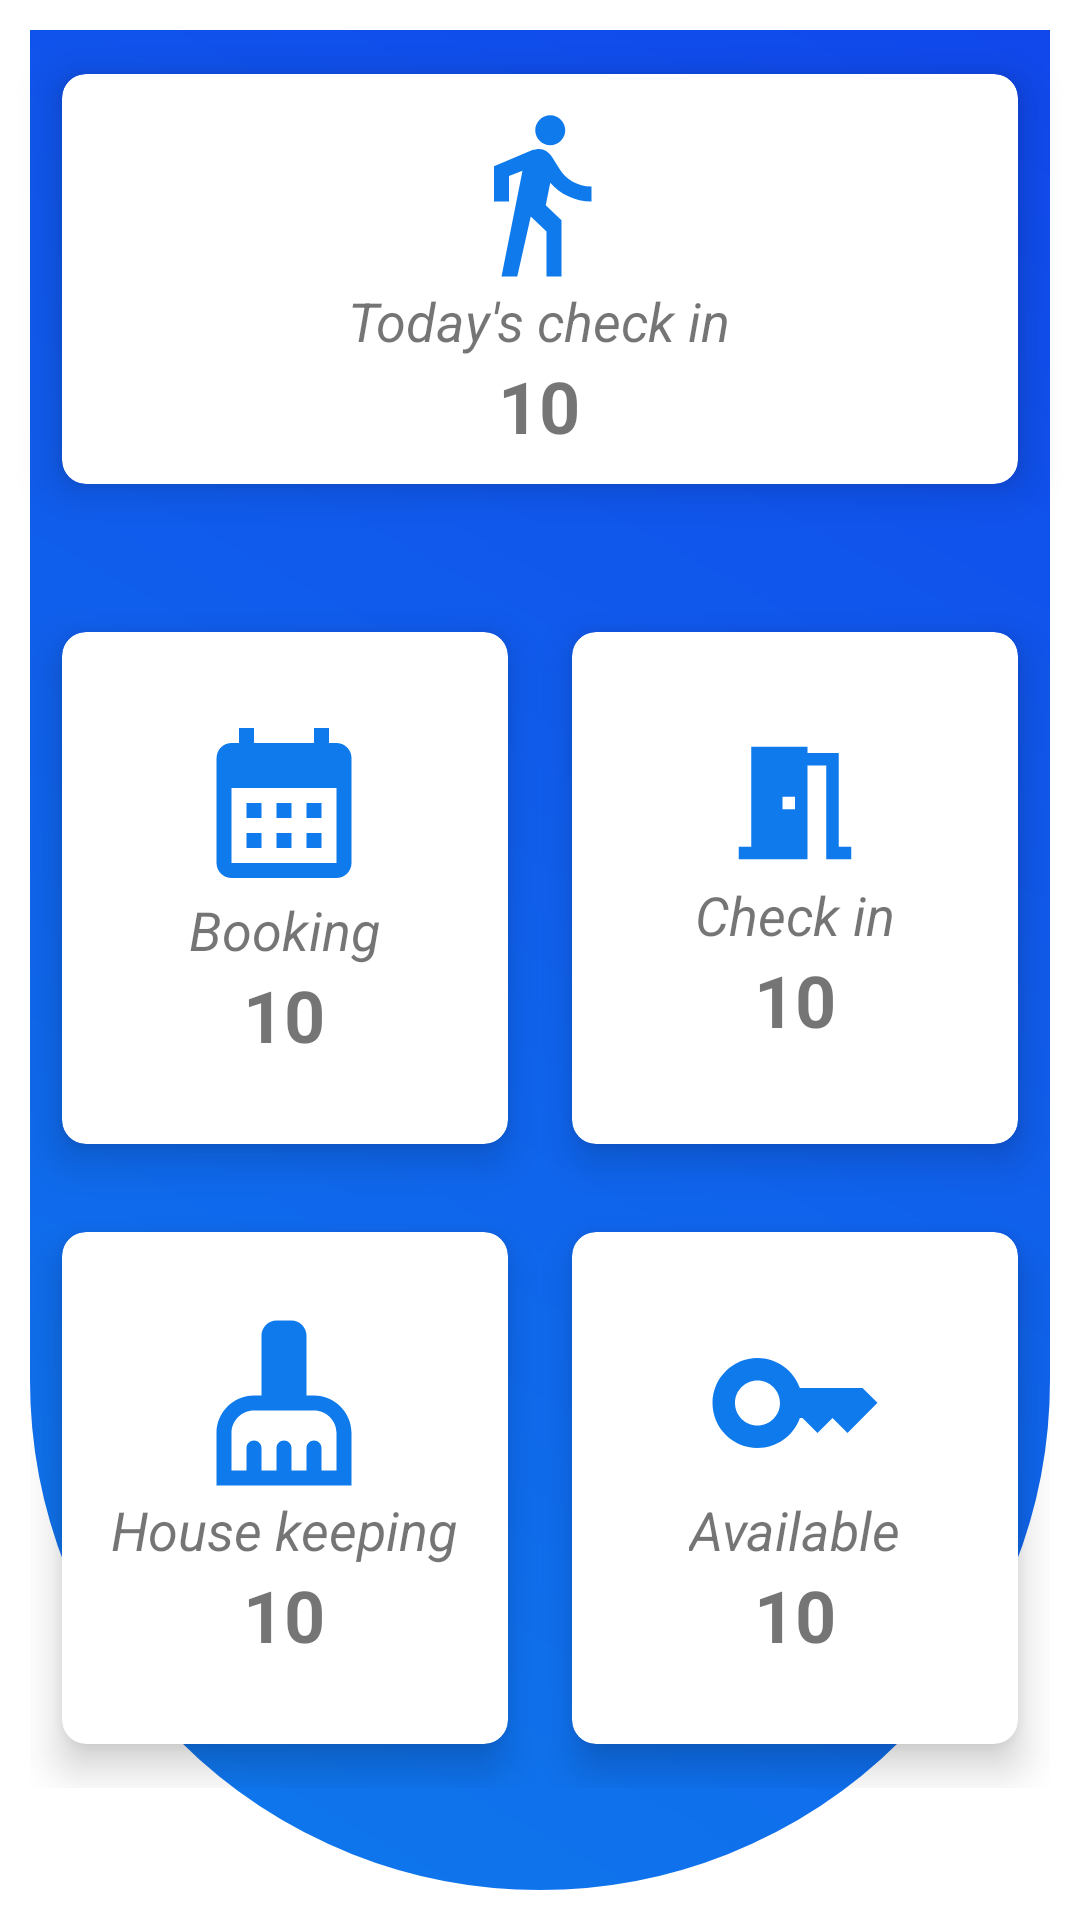

This screen was rendered from an Android layout file. Write that file and the resources it references.
<!-- AndroidManifest.xml: application theme Theme.HotelMangementProject -->
<!-- res/layout/frag_hm_main.xml -->
<?xml version="1.0" encoding="utf-8"?>
<RelativeLayout xmlns:android="http://schemas.android.com/apk/res/android"
    xmlns:app="http://schemas.android.com/apk/res-auto"
    xmlns:tools="http://schemas.android.com/tools"
    android:layout_width="match_parent"
    android:layout_height="match_parent"
    android:background="@drawable/home_background"
    tools:context=".ui.systemmanagement.SystemManagementFragment">

    <androidx.cardview.widget.CardView
        android:id="@+id/cardview_today_checkin_frag_hm_main"
        android:layout_width="match_parent"
        android:layout_height="wrap_content"
        android:layout_gravity="fill"
        android:layout_marginStart="10dp"
        android:layout_marginTop="10dp"
        android:layout_marginEnd="10dp"
        android:layout_marginBottom="10dp"
        app:cardCornerRadius="8dp"
        app:cardElevation="8dp"
        app:cardUseCompatPadding="true">

        <LinearLayout
            android:padding="10dp"
            android:layout_width="wrap_content"
            android:layout_height="wrap_content"
            android:layout_gravity="center_horizontal|center_vertical"
            android:gravity="center"
            android:orientation="vertical">

            <ImageView
                android:layout_width="wrap_content"
                android:layout_height="wrap_content"
                android:src="@drawable/ic_home_checkin" />

            <TextView
                android:layout_width="wrap_content"
                android:layout_height="wrap_content"
                android:text="Today's check in"
                android:textSize="18sp"
                android:textStyle="italic" />

            <TextView
                android:id="@+id/txt_today_checkin_frag_hm_main"
                android:layout_width="wrap_content"
                android:layout_height="wrap_content"
                android:text="10"
                android:textSize="24sp"
                android:textStyle="bold" />

        </LinearLayout>

    </androidx.cardview.widget.CardView>

    <GridLayout
        android:layout_below="@+id/cardview_today_checkin_frag_hm_main"
        android:layout_width="match_parent"
        android:layout_height="400dp"
        android:layout_centerInParent="true"
        android:layout_marginStart="10dp"
        android:layout_marginTop="10dp"
        android:layout_marginEnd="10dp"
        android:layout_marginBottom="10dp"
        android:columnCount="2"
        android:rowCount="4">
        <androidx.cardview.widget.CardView
            android:id="@+id/cardview_available_frag_hm_main"
            android:layout_width="120dp"
            android:layout_height="wrap_content"
            android:layout_row="1"
            android:layout_rowWeight="1"
            android:layout_column="1"
            android:layout_columnWeight="1"
            android:layout_gravity="fill"
            app:cardCornerRadius="8dp"
            app:cardElevation="8dp"
            app:cardUseCompatPadding="true">

            <LinearLayout
                android:layout_width="110dp"
                android:layout_height="wrap_content"
                android:layout_gravity="center_horizontal|center_vertical"
                android:gravity="center"
                android:orientation="vertical">

                <ImageView
                    android:layout_width="wrap_content"
                    android:layout_height="wrap_content"
                    android:src="@drawable/ic_home_available" />

                <TextView
                    android:layout_width="wrap_content"
                    android:layout_height="wrap_content"
                    android:text="Available"
                    android:textSize="18sp"
                    android:textStyle="italic" />

                <TextView
                    android:id="@+id/txt_available_frag_hm_main"
                    android:layout_width="wrap_content"
                    android:layout_height="wrap_content"
                    android:text="10"
                    android:textSize="24sp"
                    android:textStyle="bold" />

            </LinearLayout>

        </androidx.cardview.widget.CardView>

        <androidx.cardview.widget.CardView
            android:id="@+id/cardview_checkin_frag_hm_main"
            android:layout_width="120dp"
            android:layout_height="wrap_content"
            android:layout_row="0"
            android:layout_rowWeight="1"
            android:layout_column="1"
            android:layout_columnWeight="1"
            android:layout_gravity="fill"
            app:cardCornerRadius="8dp"
            app:cardElevation="8dp"
            app:cardUseCompatPadding="true">

            <LinearLayout
                android:layout_width="wrap_content"
                android:layout_height="wrap_content"
                android:layout_gravity="center_horizontal|center_vertical"
                android:gravity="center"
                android:orientation="vertical">

                <ImageView
                    android:layout_width="wrap_content"
                    android:layout_height="wrap_content"
                    android:src="@drawable/ic_room" />

                <TextView
                    android:layout_width="wrap_content"
                    android:layout_height="wrap_content"
                    android:text="Check in"
                    android:textSize="18sp"
                    android:textStyle="italic" />

                <TextView
                    android:id="@+id/txt_checkin_frag_hm_main"
                    android:layout_width="wrap_content"
                    android:layout_height="wrap_content"
                    android:text="10"
                    android:textSize="24sp"
                    android:textStyle="bold" />

            </LinearLayout>

        </androidx.cardview.widget.CardView>

        <androidx.cardview.widget.CardView
            android:id="@+id/cardview_housekeeping_frag_hm_main"
            android:layout_width="120dp"
            android:layout_height="wrap_content"
            android:layout_row="1"
            android:layout_rowWeight="1"
            android:layout_column="0"
            android:layout_columnWeight="1"
            android:layout_gravity="fill"
            app:cardCornerRadius="8dp"
            app:cardElevation="8dp"
            app:cardUseCompatPadding="true">

            <LinearLayout
                android:layout_width="wrap_content"
                android:layout_height="wrap_content"
                android:layout_gravity="center_horizontal|center_vertical"
                android:gravity="center"
                android:orientation="vertical">

                <ImageView
                    android:layout_width="wrap_content"
                    android:layout_height="wrap_content"
                    android:src="@drawable/ic_home_house_keeping" />

                <TextView
                    android:layout_width="wrap_content"
                    android:layout_height="wrap_content"
                    android:text="House keeping"
                    android:textSize="18sp"
                    android:textStyle="italic" />

                <TextView
                    android:id="@+id/txt_housekeeping_frag_hm_main"
                    android:layout_width="wrap_content"
                    android:layout_height="wrap_content"
                    android:text="10"
                    android:textSize="24sp"
                    android:textStyle="bold" />

            </LinearLayout>

        </androidx.cardview.widget.CardView>

        <androidx.cardview.widget.CardView
            android:id="@+id/cardview_booking_frag_hm_main"
            android:layout_width="120dp"
            android:layout_height="wrap_content"
            android:layout_row="0"
            android:layout_rowWeight="1"
            android:layout_column="0"
            android:layout_columnWeight="1"
            android:layout_gravity="fill"
            app:cardCornerRadius="8dp"
            app:cardElevation="8dp"
            app:cardUseCompatPadding="true">

            <LinearLayout
                android:layout_width="wrap_content"
                android:layout_height="wrap_content"
                android:layout_gravity="center_horizontal|center_vertical"
                android:gravity="center"
                android:orientation="vertical">

                <ImageView
                    android:layout_width="wrap_content"
                    android:layout_height="wrap_content"
                    android:src="@drawable/ic_home_booking" />

                <TextView
                    android:layout_width="wrap_content"
                    android:layout_height="wrap_content"
                    android:text="Booking"
                    android:textSize="18sp"
                    android:textStyle="italic" />

                <TextView
                    android:id="@+id/txt_booking_frag_hm_main"
                    android:layout_width="wrap_content"
                    android:layout_height="wrap_content"
                    android:text="10"
                    android:textSize="24sp"
                    android:textStyle="bold" />

            </LinearLayout>

        </androidx.cardview.widget.CardView>


    </GridLayout>


</RelativeLayout>
<!-- resources referenced by this layout -->
<resources>
  <!-- drawable ic_home_available (drawable) -->
  <vector android:height="60dp" android:tint="@color/light_blue_color"
      android:viewportHeight="24" android:viewportWidth="24"
      android:width="60dp" xmlns:android="http://schemas.android.com/apk/res/android">
      <path android:fillColor="@android:color/white" android:pathData="M21,10h-8.35C11.83,7.67 9.61,6 7,6c-3.31,0 -6,2.69 -6,6s2.69,6 6,6c2.61,0 4.83,-1.67 5.65,-4H13l2,2l2,-2l2,2l4,-4.04L21,10zM7,15c-1.65,0 -3,-1.35 -3,-3c0,-1.65 1.35,-3 3,-3s3,1.35 3,3C10,13.65 8.65,15 7,15z"/>
  </vector>
  <!-- drawable ic_home_booking (drawable) -->
  <vector android:height="60dp" android:tint="@color/light_blue_color"
      android:viewportHeight="24" android:viewportWidth="24"
      android:width="60dp" xmlns:android="http://schemas.android.com/apk/res/android">
      <path android:fillColor="@android:color/white" android:pathData="M19,4h-1V2h-2v2H8V2H6v2H5C3.89,4 3.01,4.9 3.01,6L3,20c0,1.1 0.89,2 2,2h14c1.1,0 2,-0.9 2,-2V6C21,4.9 20.1,4 19,4zM19,20H5V10h14V20zM9,14H7v-2h2V14zM13,14h-2v-2h2V14zM17,14h-2v-2h2V14zM9,18H7v-2h2V18zM13,18h-2v-2h2V18zM17,18h-2v-2h2V18z"/>
  </vector>
  <!-- drawable ic_home_checkin (drawable) -->
  <vector android:autoMirrored="true" android:height="60dp"
      android:tint="@color/light_blue_color" android:viewportHeight="24"
      android:viewportWidth="24" android:width="60dp" xmlns:android="http://schemas.android.com/apk/res/android">
      <path android:fillColor="@android:color/white" android:pathData="M13.5,5.5c1.1,0 2,-0.9 2,-2s-0.9,-2 -2,-2 -2,0.9 -2,2 0.9,2 2,2zM9.8,8.9L7,23h2.1l1.8,-8 2.1,2v6h2v-7.5l-2.1,-2 0.6,-3C14.8,12 16.8,13 19,13v-2c-1.9,0 -3.5,-1 -4.3,-2.4l-1,-1.6c-0.4,-0.6 -1,-1 -1.7,-1 -0.3,0 -0.5,0.1 -0.8,0.1L6,8.3V13h2V9.6l1.8,-0.7"/>
  </vector>
  <!-- drawable ic_home_house_keeping (drawable) -->
  <vector android:height="60dp" android:tint="@color/light_blue_color"
      android:viewportHeight="24" android:viewportWidth="24"
      android:width="60dp" xmlns:android="http://schemas.android.com/apk/res/android">
      <path android:fillColor="@android:color/white" android:pathData="M16,11h-1V3c0,-1.1 -0.9,-2 -2,-2h-2C9.9,1 9,1.9 9,3v8H8c-2.76,0 -5,2.24 -5,5v7h18v-7C21,13.24 18.76,11 16,11zM19,21h-2v-3c0,-0.55 -0.45,-1 -1,-1s-1,0.45 -1,1v3h-2v-3c0,-0.55 -0.45,-1 -1,-1s-1,0.45 -1,1v3H9v-3c0,-0.55 -0.45,-1 -1,-1s-1,0.45 -1,1v3H5v-5c0,-1.65 1.35,-3 3,-3h8c1.65,0 3,1.35 3,3V21z"/>
  </vector>
  <!-- drawable ic_room (drawable) -->
  <vector android:height="50dp" android:tint="@color/light_blue_color"
      android:viewportHeight="24" android:viewportWidth="24"
      android:width="50dp" xmlns:android="http://schemas.android.com/apk/res/android">
      <path android:fillColor="@android:color/white" android:pathData="M14,6v15L3,21v-2h2L5,3h9v1h5v15h2v2h-4L17,6h-3zM10,11v2h2v-2h-2z"/>
  </vector>
  <style name="Theme.HotelMangementProject" parent="Theme.MaterialComponents.DayNight.DarkActionBar">
          
          <item name="colorPrimary">@color/theme_color</item>
          <item name="colorPrimaryVariant">#171A2C</item>
          <item name="colorOnPrimary">@color/white</item>
          
          <item name="colorSecondary">@color/teal_200</item>
          <item name="colorSecondaryVariant">@color/teal_700</item>
          <item name="colorOnSecondary">@color/black</item>
          
          <item name="android:statusBarColor">?attr/colorPrimaryVariant</item>
          
      </style>
  <color name="theme_color">#1047EC</color>
  <color name="light_blue_color">#0F7AEC</color>
  <color name="white">#FFFFFFFF</color>
  <color name="teal_200">#FF03DAC5</color>
  <color name="teal_700">#FF018786</color>
  <color name="black">#FF000000</color>
</resources>
